Run: headless pygame with SDL's dummy video driver; simulated clock (each Clock.tick advances the game by its frame time, no real sleeping); random seed 0; keys injected as events and as key.get_pressed() state; no mouse input.
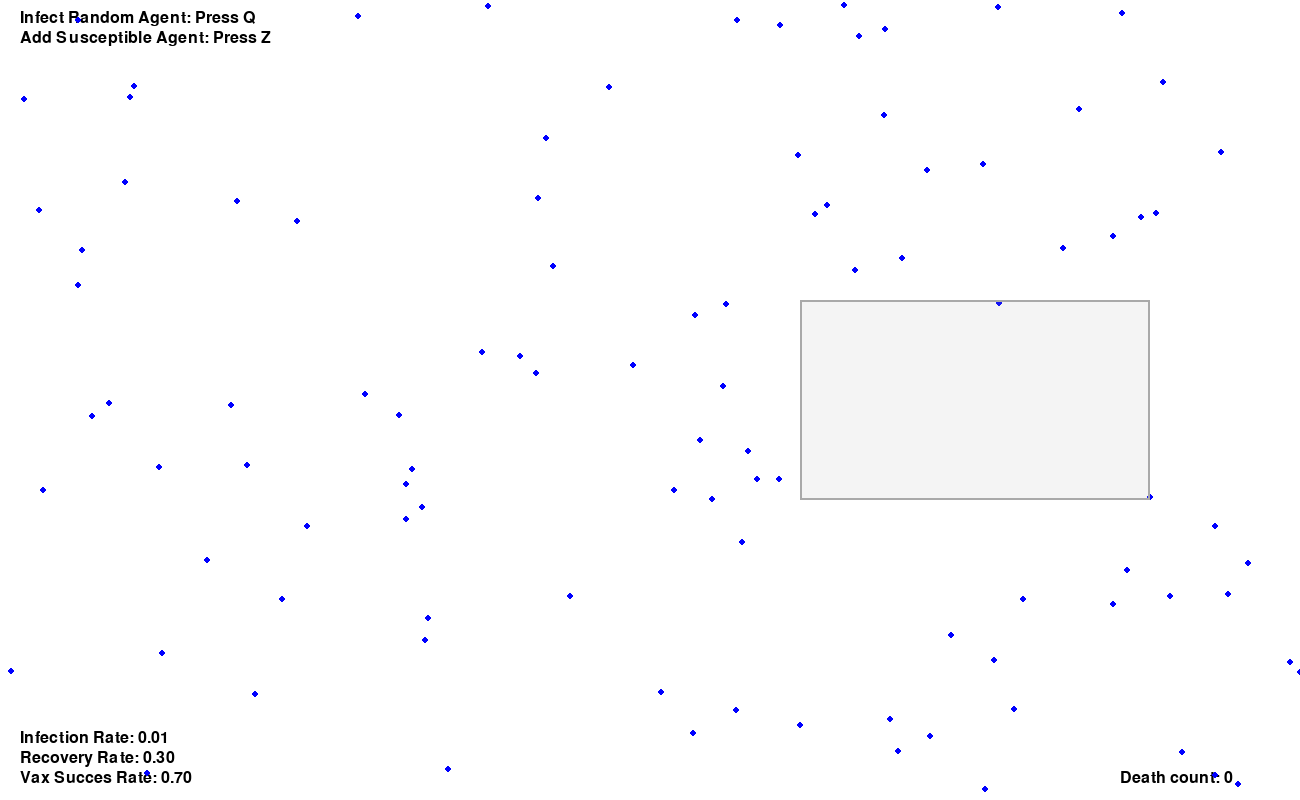
Frame 1 of 4 · flips 1–60 · no input
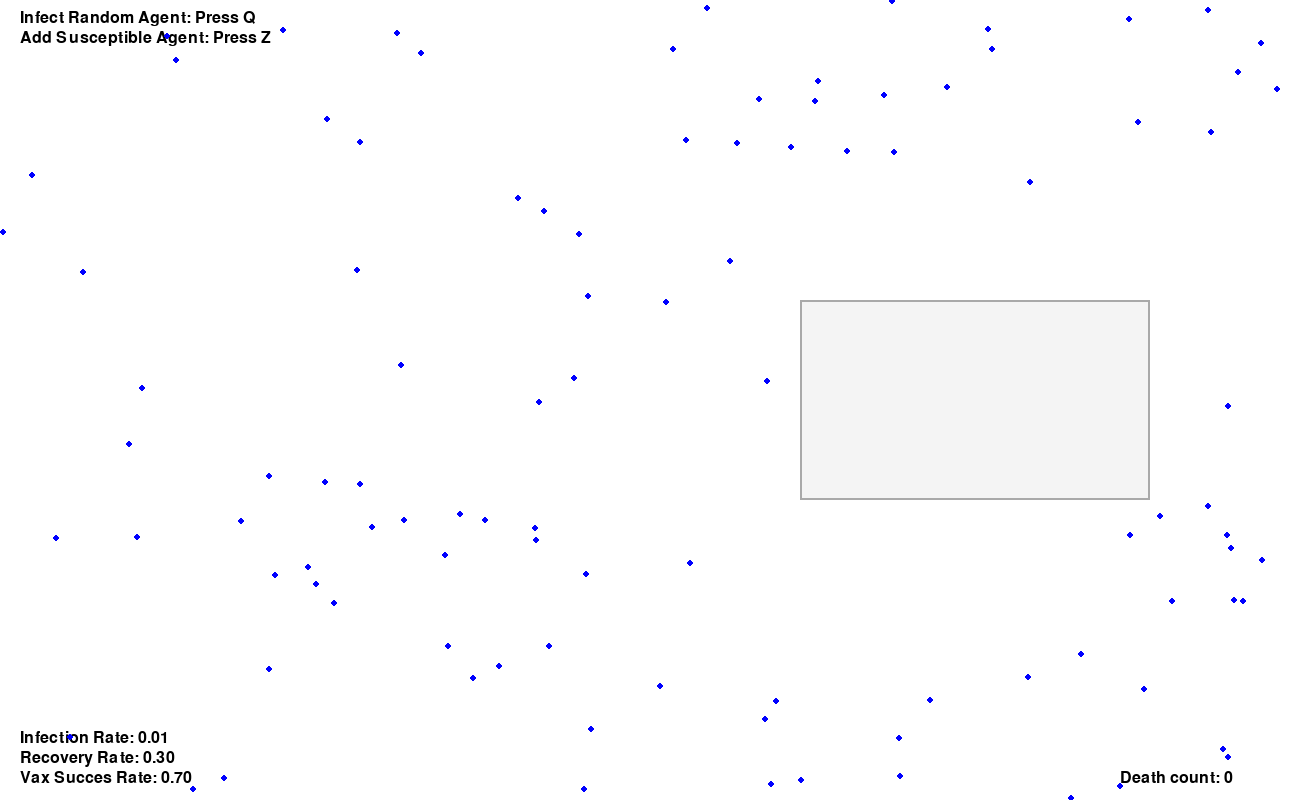
Frame 2 of 4 · flips 61–180 · tapped SPACE, RETURN · held RIGHT (→), D
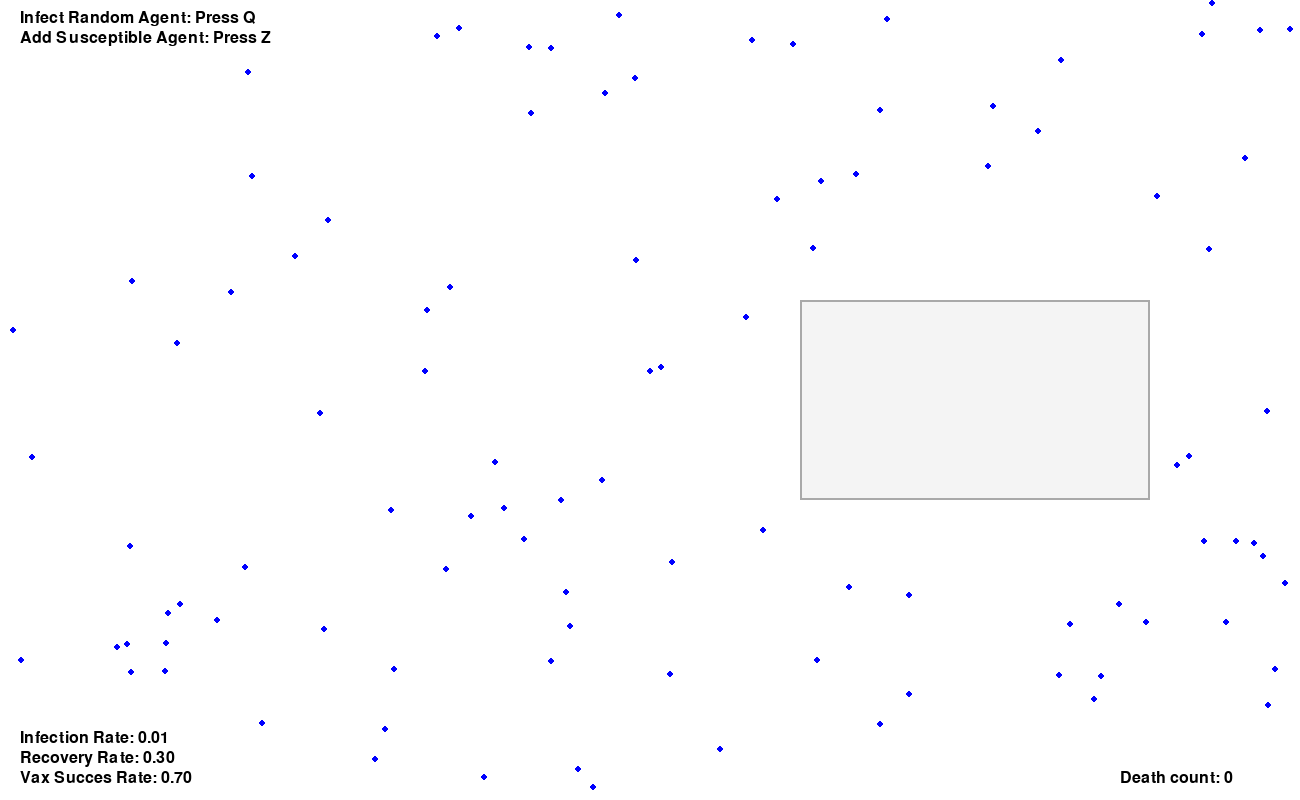
Frame 3 of 4 · flips 181–300 · held DOWN (↓), S
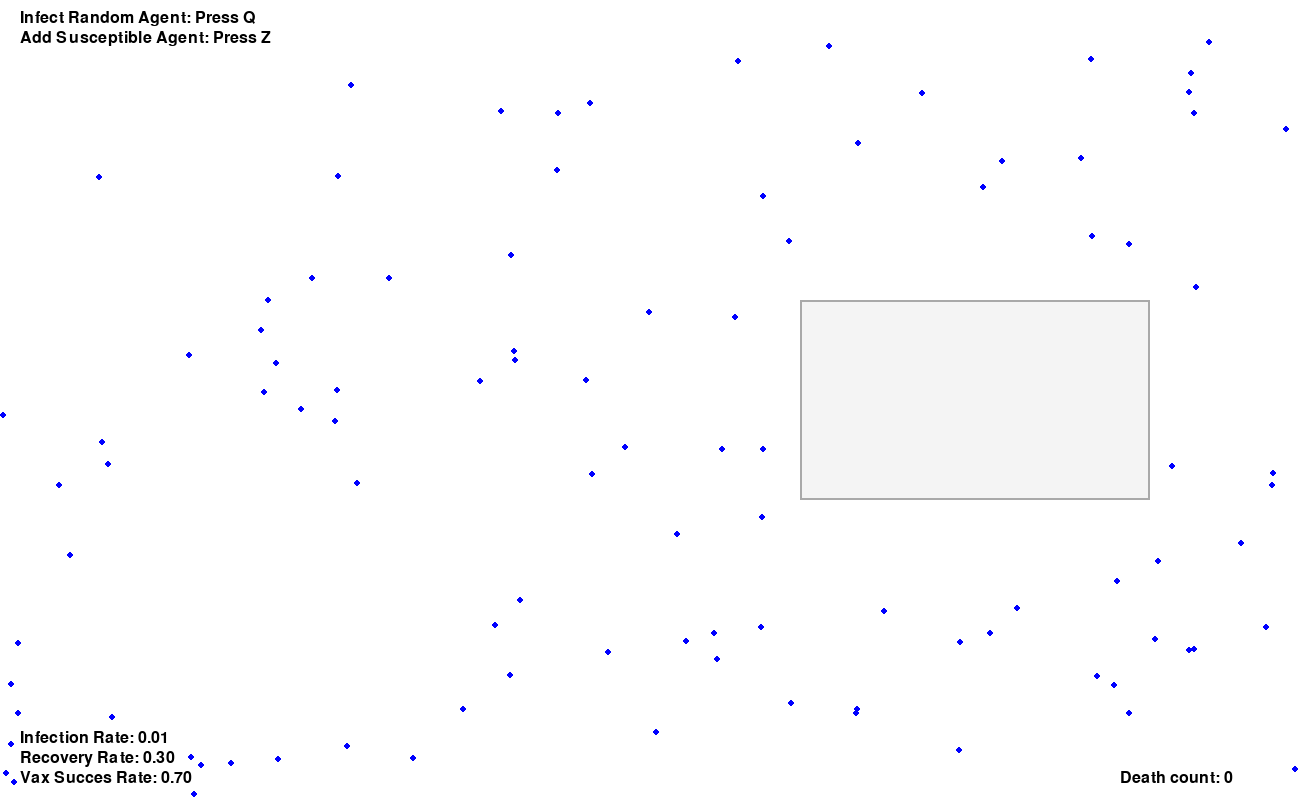
Frame 4 of 4 · flips 301–420 · held LEFT (←), A, UP (↑), W

The pygame program that drew these frames:


import pygame
import random

# Initialize Pygame
pygame.init()

# Screen dimensions
SCREEN_WIDTH, SCREEN_HEIGHT = 1300, 800

# Colors
WHITE = (255, 255, 255)
BLACK = (0, 0, 0)
RED = (255, 0, 0)        # Infected
GREEN = (0, 255, 0)      # Recovered
BLUE = (0, 0, 255)       # Susceptible
GRAY = (169, 169, 169)   # Quarantine zones

FPS = 144

screen = pygame.display.set_mode((SCREEN_WIDTH, SCREEN_HEIGHT))
pygame.display.set_caption("Epidemic Simulation")
clock = pygame.time.Clock()

FONT = pygame.font.SysFont(None, 24)

# Simulation constants
infection_radius = 30
grouping_radius = 90

infection_rate = 0.01

recovery_rate = 0.3
quarantine_time = FPS * 20
  
vaccination_succes_probability = 0.7
vaccination_rate = 0.1

death_count = 0

class Agent:
    def __init__(self, position=None, velocity=None, state="S"):
        self.position = position or pygame.math.Vector2(random.uniform(0, SCREEN_WIDTH), random.uniform(0, SCREEN_HEIGHT))
        self.velocity = velocity or pygame.math.Vector2(random.uniform(-1, 1), random.uniform(-1, 1)).normalize()
        self.speed = random.uniform(1,2)
        self.state = state
        self.color = BLUE if state == "S" else (RED if state == "I" else GREEN)
        self.infection_timer = 0
        self.recovery_duration = FPS * (random.uniform(5,15))
        self.proximity_duration = 0  # Time spent near an infected agent
        self.in_quarantine = False
        self.time_in_quarantine = 0
        self.will_vax = False if random.random() < vaccination_rate else True

    def update_state(self):
        self.color = BLUE if self.state == "S" else (RED if self.state == "I" else GREEN)

    def update_position(self):
        """Update the agent's position based on its velocity and speed."""
        if not self.in_quarantine:  # Only update position if not in quarantine
            self.position += self.velocity * self.speed
            self._bounce_off_walls()

    def _bounce_off_walls(self):
        """Bounce the agent off the screen edges."""
        if self.position.x < 0 or self.position.x > SCREEN_WIDTH:
            self.velocity.x *= -1
        if self.position.y < 0 or self.position.y > SCREEN_HEIGHT:
            self.velocity.y *= -1

        # Keep position within bounds
        self.position.x = max(0, min(self.position.x, SCREEN_WIDTH))
        self.position.y = max(0, min(self.position.y, SCREEN_HEIGHT))

    def draw(self):
        pygame.draw.circle(screen, self.color, (int(self.position.x), int(self.position.y)), 3)
    
    def move_in_quarantine(self, rectangle):
        """Move the agent inside the quarantine zone, keeping it within the bounds."""
        if self.in_quarantine:
            # Make sure the agent stays within the quarantine area by checking bounds
            quarantine_zone = rectangle  # Example zone bounds

            if not quarantine_zone.collidepoint(self.position):
                # If the agent is out of bounds, redirect them towards the quarantine zone center
                direction_to_center = pygame.math.Vector2(quarantine_zone.centerx, quarantine_zone.centery) - self.position
                self.velocity = direction_to_center.normalize()  # Normalize to prevent high-speed movement

            self.position += self.velocity * self.speed

    def exit_quarantine(self, rectangle):
        if self.in_quarantine:
            self.in_quarantine = False
            self.time_in_quarantine = 0
            # Move the agent outside the quarantine zone, here we choose a position outside on the right side
            self.position = pygame.math.Vector2(rectangle.right + 10, self.position.y)

class QuarantineZone:
    def __init__(self, x, y, width, height, avoidance_radius, avoidance_strength):
        self.rect = pygame.Rect(x, y, width, height)
        self.color = GRAY
        self.avoidance_radius = avoidance_radius
        self.avoidance_strength = avoidance_strength
        self.agents_in_quarantine = []

    def draw(self):
        """Draw the quarantine zone."""
        pygame.draw.rect(screen, self.color, self.rect, 2)  # 2 pixel border
        # Add some transparency to fill
        s = pygame.Surface((self.rect.width, self.rect.height))
        s.set_alpha(30)
        s.fill(self.color)
        screen.blit(s, (self.rect.x, self.rect.y))

    def steer_agents(self, agents):
        """Steer non-infected agents away from the quarantine zone."""
        for agent in agents:
            if agent.state != "I" or agent.will_vax is False:  # Only affect susceptible or recovered agents
                distance = agent.position.distance_to(pygame.math.Vector2(self.rect.centerx, self.rect.centery))
                if distance <= self.avoidance_radius:  # Agent is within avoidance range
                    self.steer_away(agent)

    def steer_away(self, agent):
        """Steer the agent away from the quarantine zone."""
        zone_center = pygame.math.Vector2(self.rect.centerx, self.rect.centery)
        avoidance_direction = agent.position - zone_center
        avoidance_direction = avoidance_direction.normalize()  # Normalize to avoid making it too fast
        agent.velocity += avoidance_direction * self.avoidance_strength  # Modify the velocity to steer away

        # Normalize the velocity to avoid making the agent go too fast
        if agent.velocity.length() > 1:
            agent.velocity = agent.velocity.normalize()

    def redirect_group_to_quarantine(self, group):
        """Redirect a group of infected agents towards the quarantine zone."""
        zone_center = pygame.math.Vector2(self.rect.centerx, self.rect.centery)

        for agent in group:
            steering_direction = zone_center - agent.position
            steering_direction = steering_direction.normalize()
            agent.velocity += steering_direction * 0.1  # Modify the velocity to move towards the quarantine center

            # Normalize the velocity to avoid fast movement
            if agent.velocity.length() >= 1:
                agent.velocity = agent.velocity.normalize()

            # Check if the agent has reached the quarantine zone
            if agent.position.distance_to(zone_center) < infection_radius:
                self.agents_in_quarantine.append(agent)
                agent.in_quarantine = True

def infect_random_agent(agents):
    agents[random.randint(0, len(agents) - 1)].state = "I"

def add_sus_agent(agents):
    agents.append(Agent())

def plot_population_stats(stats):
    # Simple terminal-based plot (extend to graphs if desired)
    print("Time:", len(stats), " | ", stats[-1])

def track_history(agents, stats):
    susceptible = sum(1 for a in agents if a.state == "S")
    infected = sum(1 for a in agents if a.state == "I")
    recovered = sum(1 for a in agents if a.state == "R")
    stats.append((susceptible, infected, recovered))


class Simulation:
     
    def __init__(self, num_agents = 100, num_infected = 0):

        self.agents = [Agent() for _ in range(num_agents)]

        for _ in range(num_infected):
            self.agents[random.randint(0, len(self.agents) - 1)].state = "I"

        self.quarantine = QuarantineZone(
            SCREEN_WIDTH - 500,
            SCREEN_HEIGHT - 500,
            350,
            200,
            200,
            5
        )

        self.stats = []
        self.running = True
    
    def run(self):
        
        while self.running:
            clock.tick(FPS)
            self.handle_events()
            self.update_agents()
            self.handle_quarantine()
            self.handle_infections()
            self.handle_grouping()
            self.handle_death()
            self.render()

        pygame.quit()

    def handle_events(self):
   
        global infection_rate
        global recovery_rate
        global vaccination_succes_probability

        for event in pygame.event.get():
            if event.type == pygame.QUIT:
                self.running = False
            elif event.type == pygame.KEYDOWN:
                if event.key == pygame.K_q:
                    infect_random_agent(self.agents)
                elif event.key == pygame.K_z:
                    add_sus_agent(self.agents)
                elif event.key == pygame.K_0:
                   infection_rate = min(1.00, infection_rate + 0.05)
                elif event.key == pygame.K_1:
                    infection_rate = max(0.00, infection_rate - 0.05)
                elif event.key == pygame.K_2:
                   recovery_rate = min(1.00, recovery_rate + 0.05)
                elif event.key == pygame.K_3:
                   recovery_rate = max(0.00, recovery_rate - 0.05)
                elif event.key == pygame.K_4:
                   vaccination_succes_probability = min(1.00, vaccination_succes_probability + 0.05)
                elif event.key == pygame.K_5:
                   vaccination_succes_probability = max(0.00, vaccination_succes_probability - 0.05)

    def update_agents(self):

        for agent in self.agents:
            agent.update_position()

    def handle_grouping(self):
        """Handle the grouping of infected agents and redirect them to the quarantine zone."""
        for agent in self.agents:
            if agent.state == "I" and agent.will_vax == True:
                nearby_infected = [
                    other_agent for other_agent in self.agents 
                    if other_agent.state == "I"
                    and other_agent.will_vax == True 
                    and agent.position.distance_to(other_agent.position) < grouping_radius
                ]
                if len(nearby_infected) >= 1:  # If there are nearby infected agents, form a group
                    group_center = pygame.math.Vector2(0, 0)
                    for nearby_agent in nearby_infected:
                        group_center += nearby_agent.position
                    group_center /= len(nearby_infected)  # Find the center of the group

                    # Redirect the group toward the quarantine zone
                    self.quarantine.redirect_group_to_quarantine(nearby_infected)
    
    def handle_infections(self):
        for agent in self.agents:
            if agent.state == "I":  # Only infected agents can infect others
                    for other_agent in self.agents:
                        if other_agent.state == "S":  # Only infect susceptible agents
                            distance = agent.position.distance_to(other_agent.position)
                            if distance <= infection_radius:
                                # Proximity factor: closer agents have higher chance of infection
                                proximity_factor = 1 - (distance / infection_radius)
                                
                                # Increment duration counter if agents stay close
                                other_agent.proximity_duration += 1

                                # Infection probability increases with time spent close
                                infection_probability = infection_rate + (0.01 * other_agent.proximity_duration)
                                infection_probability = min(1.0, infection_probability)  # Cap at 100%

                                # Determine infection based on probability
                                if random.random() < infection_probability:
                                    other_agent.state = "I"
                                    other_agent.update_state()
                                    other_agent.proximity_duration = 0  # Reset duration after infection
                            else:
                                # Reset proximity duration if agent moves out of range
                                other_agent.proximity_duration = 0

    def handle_quarantine(self):

        for agent in self.quarantine.agents_in_quarantine:
            if agent.time_in_quarantine >= quarantine_time:
                if random.random() < vaccination_succes_probability:
                    agent.state = "R"
                agent.will_vax = False
                agent.exit_quarantine(self.quarantine.rect)
            else:
                agent.time_in_quarantine += 1
        self.quarantine.steer_agents(self.agents)

    def handle_death(self):
        global death_count
        for agent in self.agents:
            if agent.state == "I":
                agent.infection_timer += 1
                if agent.infection_timer >= agent.recovery_duration:
                    if random.random() < recovery_rate:
                        agent.state = "S"  # Recover
                        agent.update_state()  # Update the color
                    else:
                        self.agents.remove(agent)  # Simulate death by removing agent
                        death_count += 1

    def draw_legend(self):
    
        infect_text = FONT.render('Infect Random Agent: Press Q', True, BLACK)
        sus_text = FONT.render('Add Susceptible Agent: Press Z', True, BLACK)
        infection_rate_text = FONT.render(f'Infection Rate: {infection_rate:.2f}', True, BLACK)
        recovery_rate_text = FONT.render(f'Recovery Rate: {recovery_rate:.2f}', True, BLACK)
        vaccination_rate_text = FONT.render(f'Vax Succes Rate: {vaccination_succes_probability:.2f}', True, BLACK)
        death_count_text = FONT.render(f'Death count: {death_count}',True, BLACK)

        screen.blit(infect_text, (20, 10))
        screen.blit(sus_text,(20,30))
        screen.blit(infection_rate_text, (20, 730))
        screen.blit(recovery_rate_text, (20, 750))
        screen.blit(vaccination_rate_text, (20, 770))
        screen.blit(death_count_text, (SCREEN_WIDTH - 180, SCREEN_HEIGHT - 30))
        

    def render(self):
        
        screen.fill(WHITE)

        self.draw_legend()
        #self.draw_stats()

        for agent in self.agents:
             agent.update_state()
             agent.draw()

        self.quarantine.draw()

        track_history(self.agents, self.stats)
        if len(self.stats) % 60 == 0:  # Plot every second
            plot_population_stats(self.stats)

        pygame.display.flip()

if __name__ == "__main__":
    sim = Simulation()
    sim.run()
